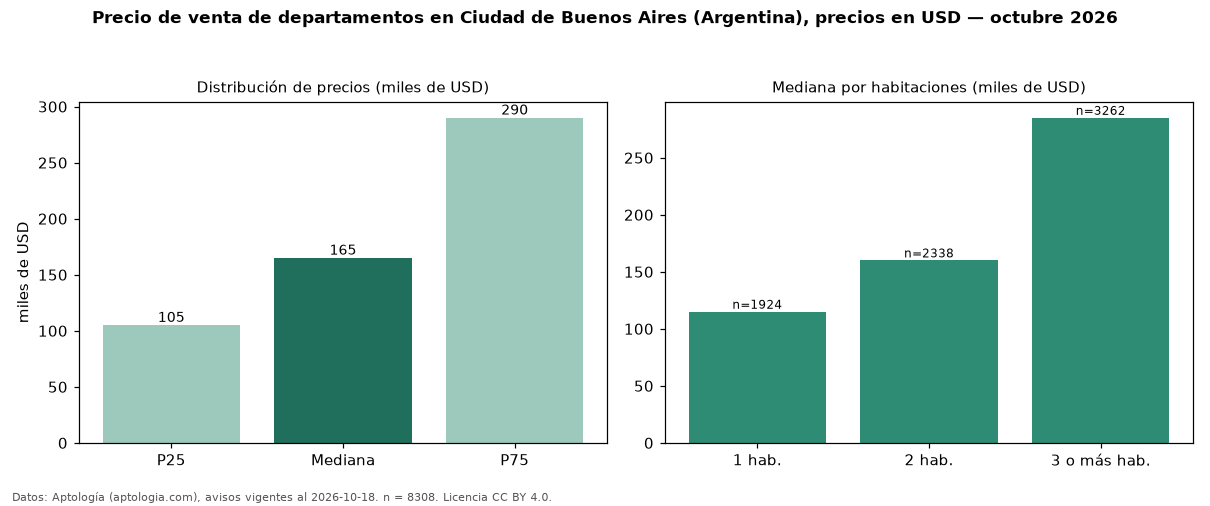

The data file committed next to this chart (first rows):
seccion, metrica, valor, moneda, n
precio, p25, 105000, USD, 8308
precio, mediana, 165000, USD, 8308
precio, p75, 290000, USD, 8308
precio, minimo, 42000, USD, 8308
precio, maximo, 2350000, USD, 8308
m2, mediana_precio_m2, 2558, USD, 8128
m2, area_mediana_m2, 68.0, m2, 8128
banos, mediana_banos, 1.0, , 
habitaciones, 1, 115000, USD, 1924
habitaciones, 2, 160000, USD, 2338
habitaciones, 3+, 285000, USD, 3262
fuente, fecha_datos, 2026-10-18, , 
fuente, atribucion, https://www.aptologia.com/ar, , 
fuente, licencia, CC BY 4.0, , 
